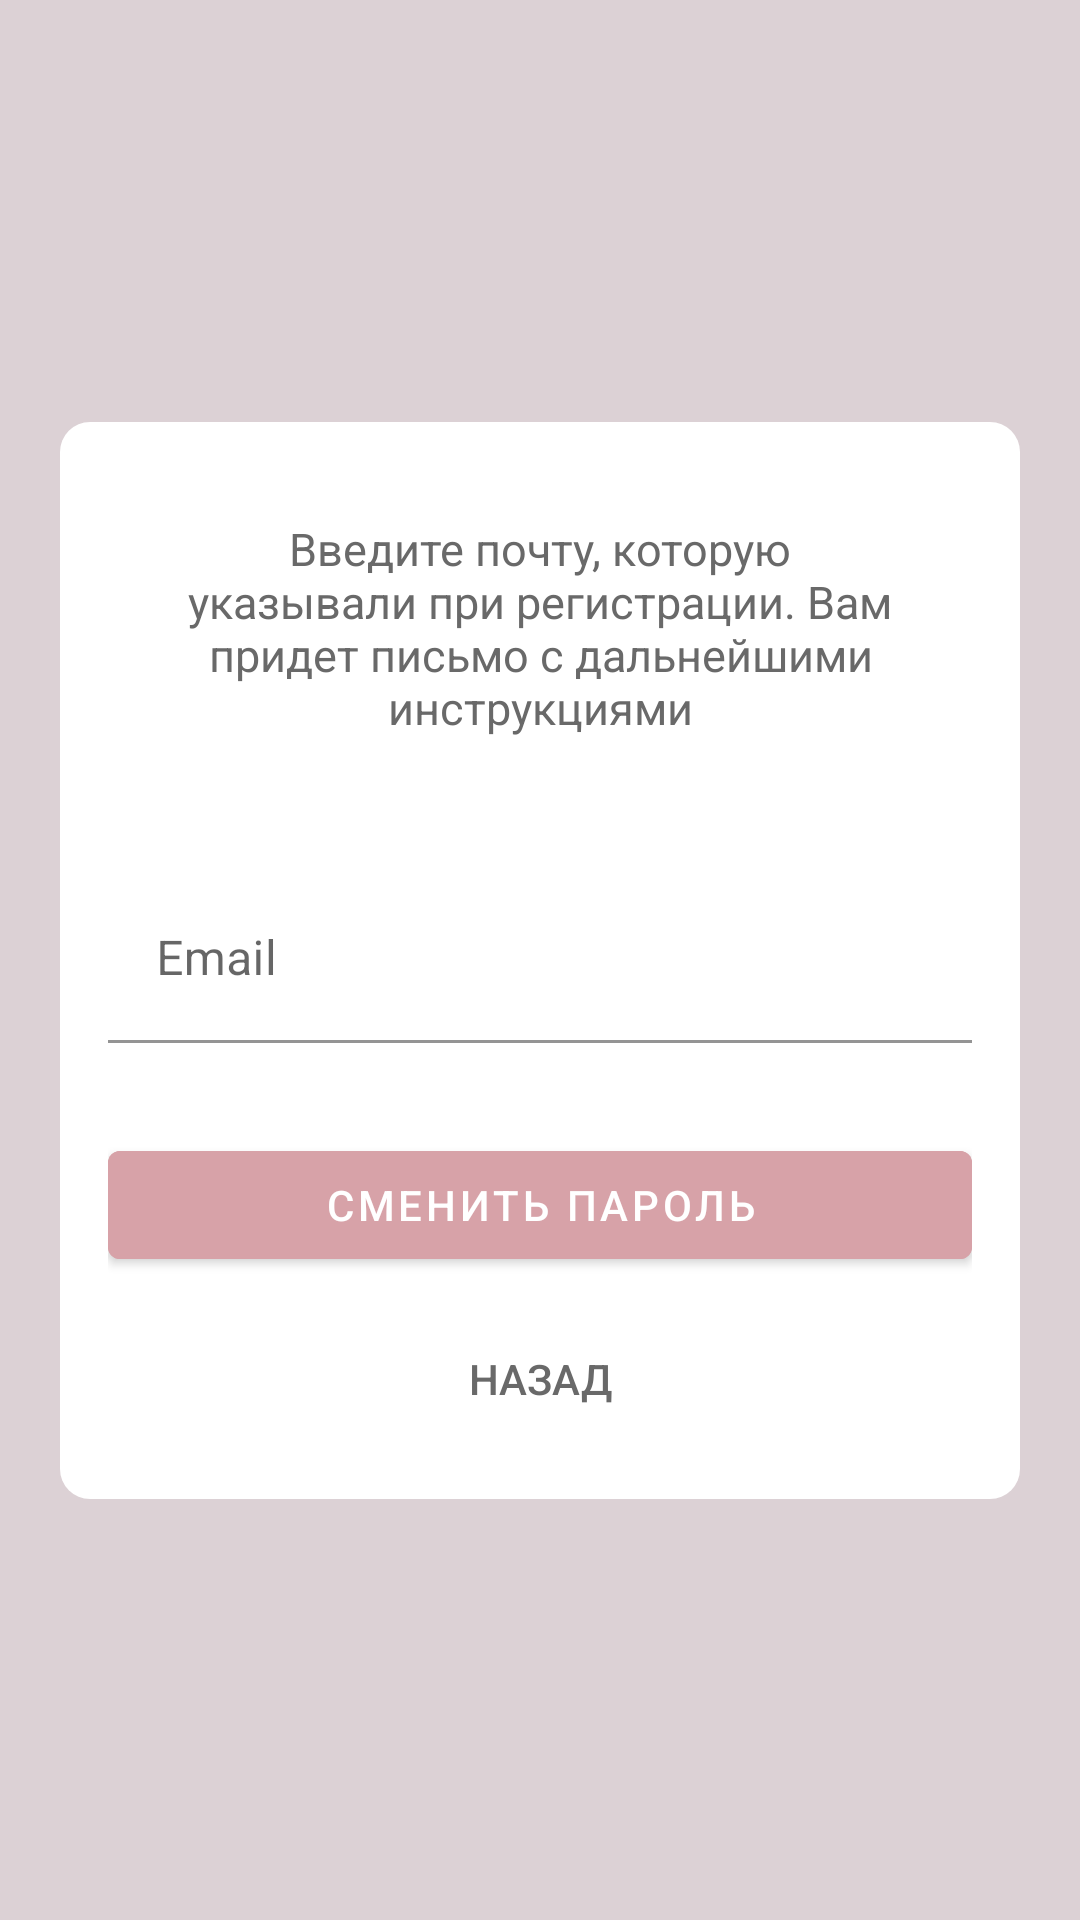

Here is an Android app screen rendered from its layout file. Give the layout XML and the strings, colors and styles it references.
<!-- AndroidManifest.xml: application theme AppTheme.NoActionBar -->
<!-- res/layout/activity_reset_password.xml -->
<?xml version="1.0" encoding="utf-8"?>
<androidx.constraintlayout.widget.ConstraintLayout xmlns:android="http://schemas.android.com/apk/res/android"
    xmlns:app="http://schemas.android.com/apk/res-auto"
    xmlns:tools="http://schemas.android.com/tools"
    android:layout_width="match_parent"
    android:layout_height="match_parent"
    android:layout_gravity="center"
    android:fitsSystemWindows="true"
    tools:context=".authorization.ResetPasswordActivity"
    android:background="@color/lightPink"
    android:backgroundTint="@color/lightPink">

    <LinearLayout
        android:layout_marginStart="20dp"
        android:layout_marginEnd="20dp"
        android:layout_width="match_parent"
        android:layout_height="wrap_content"
        android:gravity="center"
        android:orientation="vertical"
        android:padding="@dimen/activity_horizontal_margin"
        android:background="@drawable/edge_fillet_layout"
        app:layout_constraintBottom_toBottomOf="parent"
        app:layout_constraintEnd_toEndOf="parent"
        app:layout_constraintStart_toStartOf="parent"
        app:layout_constraintTop_toTopOf="parent"
        tools:ignore="MissingConstraints">


        <com.google.android.material.textview.MaterialTextView
            android:id="@+id/resetText"
            android:layout_width="wrap_content"
            android:layout_height="wrap_content"
            android:layout_marginBottom="10dp"
            android:gravity="center_horizontal"
            android:padding="@dimen/activity_horizontal_margin"
            android:text="@string/forgotPasswordMsg"
            android:textColor="@color/darkGrey"
            android:textSize="@dimen/textSize" />

        <com.google.android.material.textfield.TextInputLayout
            android:layout_width="fill_parent"
            android:layout_height="wrap_content"
            app:hintTextColor="@color/darkGrey"
            app:boxStrokeColor="@color/darkGrey">

            <com.google.android.material.textfield.TextInputEditText
                android:id="@+id/email"
                android:hint="@string/email"
                android:layout_width="match_parent"
                android:layout_height="wrap_content"
                android:layout_marginTop="20dp"
                android:layout_marginBottom="10dp"
                android:inputType="textEmailAddress"
                android:textColor="@color/darkGrey"
                android:textColorHighlight="@color/lightGrey"
                android:textColorHint="@color/darkGrey"
                android:textColorLink="@color/darkGrey"
                app:hintTextAppearance="@color/darkGrey"
                android:background="@color/Colorless"/>
        </com.google.android.material.textfield.TextInputLayout>


        <com.google.android.material.button.MaterialButton
            android:id="@+id/btn_reset_password"
            android:layout_width="fill_parent"
            android:layout_height="wrap_content"
            android:layout_marginTop="20dip"
            android:backgroundTint="@color/beige"
            android:text="@string/changePassword"
            android:textColor="@android:color/white" />

        <com.google.android.material.button.MaterialButton
            android:id="@+id/btn_back"
            android:layout_width="wrap_content"
            android:layout_height="wrap_content"
            android:layout_marginTop="10dp"
            android:backgroundTint="@color/Colorless"
            android:text="@string/back"
            style="@style/Widget.AppCompat.Button.Borderless"
            android:textColor="@color/darkGrey" />

    </LinearLayout>

    <ProgressBar
        android:id="@+id/progressBar"
        android:layout_gravity="center|bottom"
        android:layout_marginBottom="30dp"
        android:visibility="gone"
        android:layout_width="30dp"
        android:layout_height="30dp"
        android:layout_marginLeft="30dip"
        android:indeterminateDrawable="@drawable/spinner_ring"
        android:indeterminateOnly="true"
        tools:ignore="MissingConstraints" />
</androidx.constraintlayout.widget.ConstraintLayout>
<!-- resources referenced by this layout -->
<resources>
  <color name="Colorless">#00000000</color>
  <color name="beige">#d7a2a8</color>
  <color name="darkGrey">#696969</color>
  <color name="lightGrey">#adadad</color>
  <color name="lightPink">#dcd1d5</color>
  <dimen name="activity_horizontal_margin">16dp</dimen>
  <dimen name="textSize">15dp</dimen>
  <!-- drawable edge_fillet_layout (drawable-mdpi) -->
  <?xml version="1.0" encoding="utf-8"?>
      <selector
          xmlns:android="http://schemas.android.com/apk/res/android">
          <item>
              <shape>
                  <solid android:color="#FFFFFF"/>
                  <corners android:bottomRightRadius="10dip"
                      android:bottomLeftRadius="10dip"
                      android:topLeftRadius="10dip"
                      android:topRightRadius="10dip"/>
  
              </shape>
          </item>
      </selector>
  <!-- drawable spinner_ring (drawable-mdpi) -->
  <?xml version="1.0" encoding="utf-8"?>
  <animated-rotate xmlns:android="http://schemas.android.com/apk/res/android"
      android:pivotX="50%"
      android:pivotY="50%" >
  
      <shape
          android:innerRadiusRatio="4"
          android:shape="ring"
          android:thicknessRatio="5.333"
          android:useLevel="false" >
          <size
              android:height="18dip"
              android:width="18dip" />
  
          <gradient
              android:centerColor="#CD979D"
              android:centerY="0.50"
              android:endColor="#d7a2a8"
              android:startColor="#CC7D86"
              android:type="sweep"
              android:useLevel="false" />
      </shape>
  
  </animated-rotate>
  <string name="back">Назад</string>
  <string name="changePassword">Сменить пароль</string>
  <string name="email">Email</string>
  <string name="forgotPasswordMsg">Введите почту, которую указывали при регистрации. Вам придет письмо с дальнейшими инструкциями</string>
  <style name="AppTheme.NoActionBar">
          <item name="windowActionBar">false</item>
          <item name="windowNoTitle">true</item>
          <item name="colorPrimaryDark">@color/transparent</item>
              <item name="android:statusBarColor">@android:color/transparent</item>
          <item name="colorAccent">@color/colorAccent</item>
          <item name="colorControlNormal">@color/colorAccent</item>
          <item name="colorControlActivated">@color/colorAccent</item>
              <item name="android:windowDrawsSystemBarBackgrounds">true</item>
          <item name="android:windowTranslucentStatus">true</item>
          </style>
  <color name="transparent">@android:color/transparent</color>
  <color name="colorAccent">#303030</color>
</resources>
